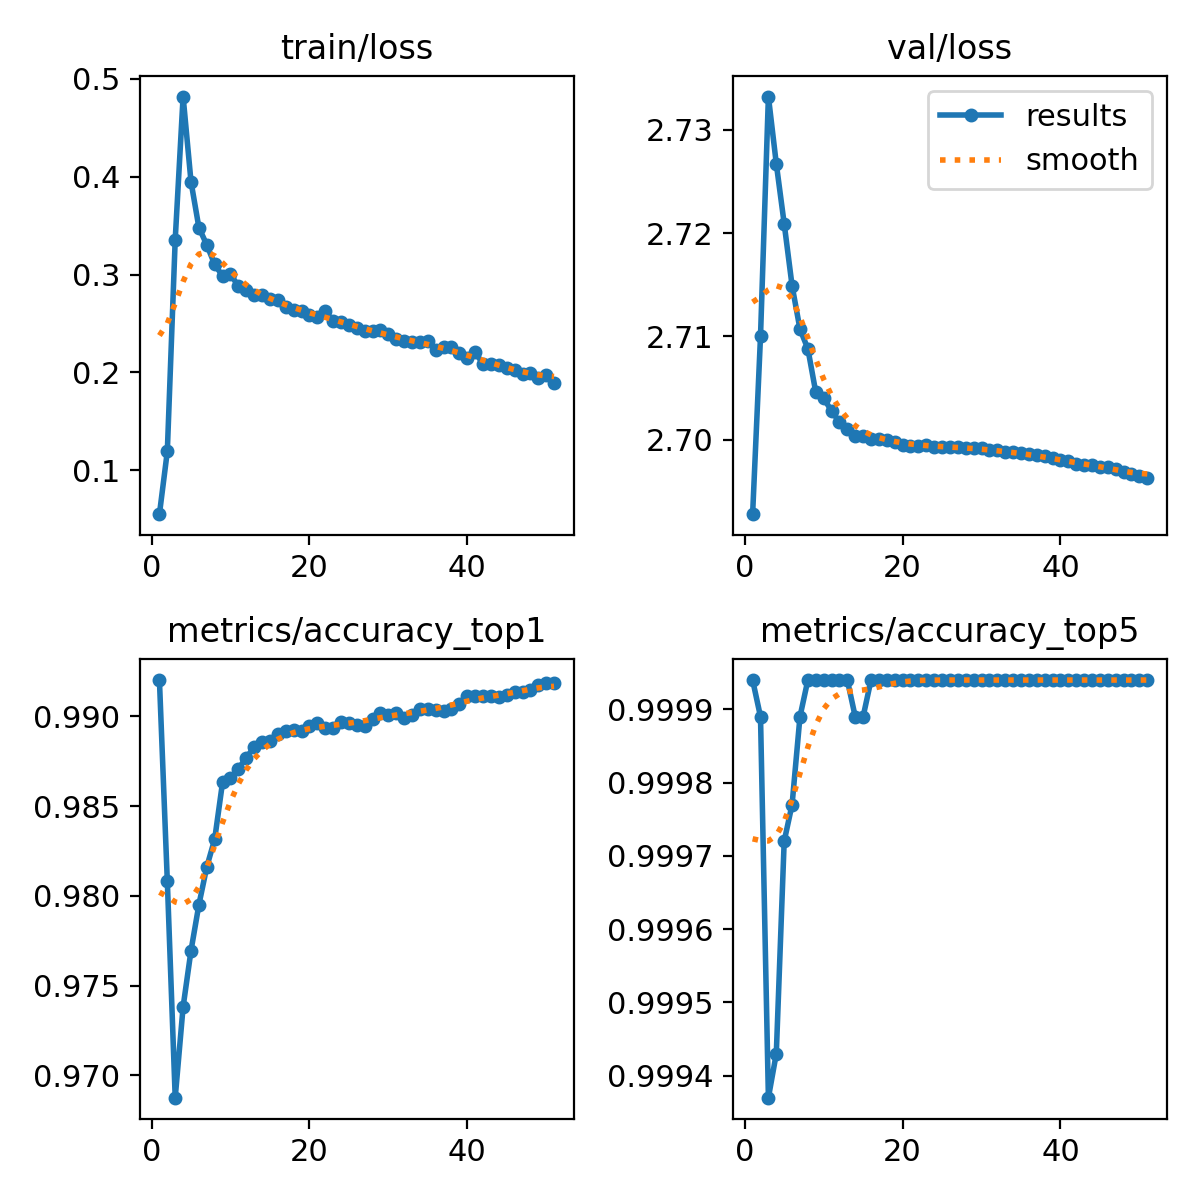

The data file committed next to this chart (first rows):
epoch, train/loss, metrics/accuracy_top1, metrics/accuracy_top5, val/loss, lr/pg0, lr/pg1, lr/pg2
1, 0.05504, 0.992, 0.9999, 2.693, 0.003333, 0.003333, 0.003333
2, 0.1192, 0.9808, 0.9999, 2.71, 0.0066, 0.0066, 0.0066
3, 0.3357, 0.9688, 0.9994, 2.733, 0.009801, 0.009801, 0.009801
4, 0.4819, 0.9738, 0.9994, 2.727, 0.009703, 0.009703, 0.009703
5, 0.395, 0.9769, 0.9997, 2.721, 0.009703, 0.009703, 0.009703
6, 0.348, 0.9795, 0.9998, 2.715, 0.009604, 0.009604, 0.009604
7, 0.3303, 0.9816, 0.9999, 2.711, 0.009505, 0.009505, 0.009505
8, 0.3103, 0.9832, 0.9999, 2.709, 0.009406, 0.009406, 0.009406
9, 0.2985, 0.9863, 0.9999, 2.705, 0.009307, 0.009307, 0.009307
10, 0.3003, 0.9866, 0.9999, 2.704, 0.009208, 0.009208, 0.009208
11, 0.2881, 0.9871, 0.9999, 2.703, 0.009109, 0.009109, 0.009109
12, 0.2842, 0.9877, 0.9999, 2.702, 0.00901, 0.00901, 0.00901
13, 0.2788, 0.9883, 0.9999, 2.701, 0.008911, 0.008911, 0.008911
14, 0.2793, 0.9886, 0.9999, 2.7, 0.008812, 0.008812, 0.008812
15, 0.2745, 0.9886, 0.9999, 2.7, 0.008713, 0.008713, 0.008713
16, 0.2735, 0.989, 0.9999, 2.7, 0.008614, 0.008614, 0.008614
17, 0.2672, 0.9892, 0.9999, 2.7, 0.008515, 0.008515, 0.008515
18, 0.264, 0.9892, 0.9999, 2.7, 0.008416, 0.008416, 0.008416
19, 0.2628, 0.9892, 0.9999, 2.7, 0.008317, 0.008317, 0.008317
20, 0.2588, 0.9895, 0.9999, 2.7, 0.008218, 0.008218, 0.008218
21, 0.2567, 0.9896, 0.9999, 2.699, 0.008119, 0.008119, 0.008119
22, 0.2625, 0.9894, 0.9999, 2.699, 0.00802, 0.00802, 0.00802
23, 0.2527, 0.9894, 0.9999, 2.7, 0.007921, 0.007921, 0.007921
24, 0.2517, 0.9897, 0.9999, 2.699, 0.007822, 0.007822, 0.007822
25, 0.2487, 0.9896, 0.9999, 2.699, 0.007723, 0.007723, 0.007723
26, 0.2454, 0.9895, 0.9999, 2.699, 0.007624, 0.007624, 0.007624
27, 0.242, 0.9895, 0.9999, 2.699, 0.007525, 0.007525, 0.007525
28, 0.2425, 0.9899, 0.9999, 2.699, 0.007426, 0.007426, 0.007426
29, 0.2434, 0.9902, 0.9999, 2.699, 0.007327, 0.007327, 0.007327
30, 0.2395, 0.9901, 0.9999, 2.699, 0.007228, 0.007228, 0.007228
31, 0.2339, 0.9902, 0.9999, 2.699, 0.007129, 0.007129, 0.007129
32, 0.2316, 0.9899, 0.9999, 2.699, 0.00703, 0.00703, 0.00703
33, 0.2315, 0.9901, 0.9999, 2.699, 0.006931, 0.006931, 0.006931
34, 0.2313, 0.9904, 0.9999, 2.699, 0.006832, 0.006832, 0.006832
35, 0.2323, 0.9904, 0.9999, 2.699, 0.006733, 0.006733, 0.006733
36, 0.2231, 0.9904, 0.9999, 2.699, 0.006634, 0.006634, 0.006634
37, 0.2262, 0.9903, 0.9999, 2.699, 0.006535, 0.006535, 0.006535
38, 0.2254, 0.9904, 0.9999, 2.698, 0.006436, 0.006436, 0.006436
39, 0.2198, 0.9907, 0.9999, 2.698, 0.006337, 0.006337, 0.006337
40, 0.2146, 0.9911, 0.9999, 2.698, 0.006238, 0.006238, 0.006238
41, 0.2203, 0.9911, 0.9999, 2.698, 0.006139, 0.006139, 0.006139
42, 0.2088, 0.9911, 0.9999, 2.698, 0.00604, 0.00604, 0.00604
43, 0.209, 0.9911, 0.9999, 2.698, 0.005941, 0.005941, 0.005941
44, 0.2077, 0.9911, 0.9999, 2.698, 0.005842, 0.005842, 0.005842
45, 0.2043, 0.9912, 0.9999, 2.697, 0.005743, 0.005743, 0.005743
46, 0.202, 0.9913, 0.9999, 2.697, 0.005644, 0.005644, 0.005644
47, 0.1987, 0.9913, 0.9999, 2.697, 0.005545, 0.005545, 0.005545
48, 0.1997, 0.9915, 0.9999, 2.697, 0.005446, 0.005446, 0.005446
49, 0.1945, 0.9918, 0.9999, 2.697, 0.005347, 0.005347, 0.005347
50, 0.1976, 0.9919, 0.9999, 2.696, 0.005248, 0.005248, 0.005248
51, 0.1889, 0.9919, 0.9999, 2.696, 0.005149, 0.005149, 0.005149
